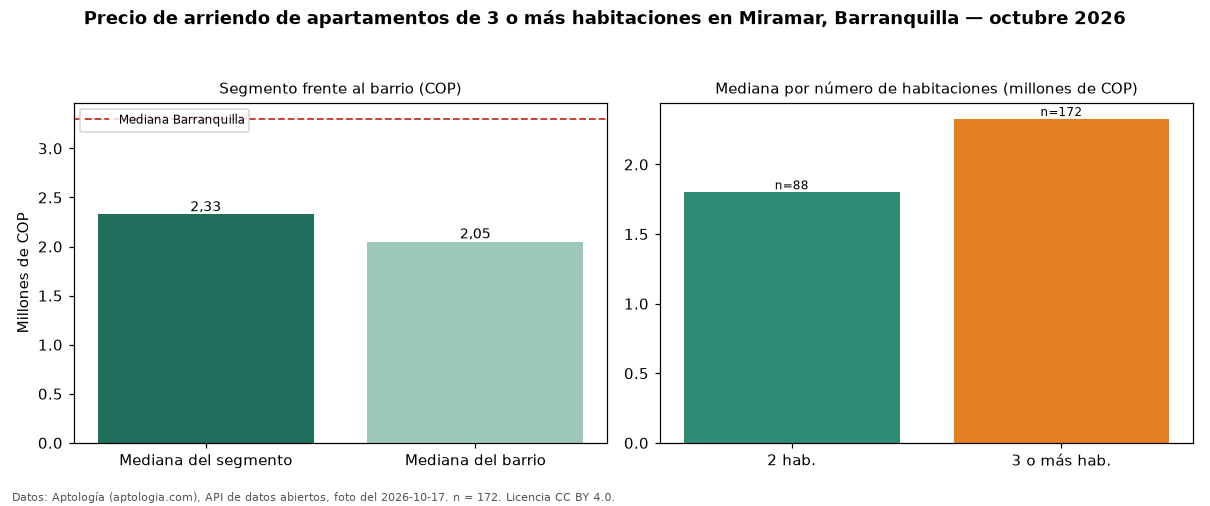

The data file committed next to this chart (first rows):
seccion, metrica, valor_cop, n
precio, mediana, 2327000, 172
habitaciones, 2, 1800000, 88
habitaciones, 3+, 2327000, 172
barrio, mediana_barrio_todos_los_tamanos, 2050000, 262
ciudad, mediana_ciudad, 3300000, 
fuente, fecha_foto, 2026-10-17, 
fuente, atribucion, https://www.aptologia.com/arriendo/barra…, 
